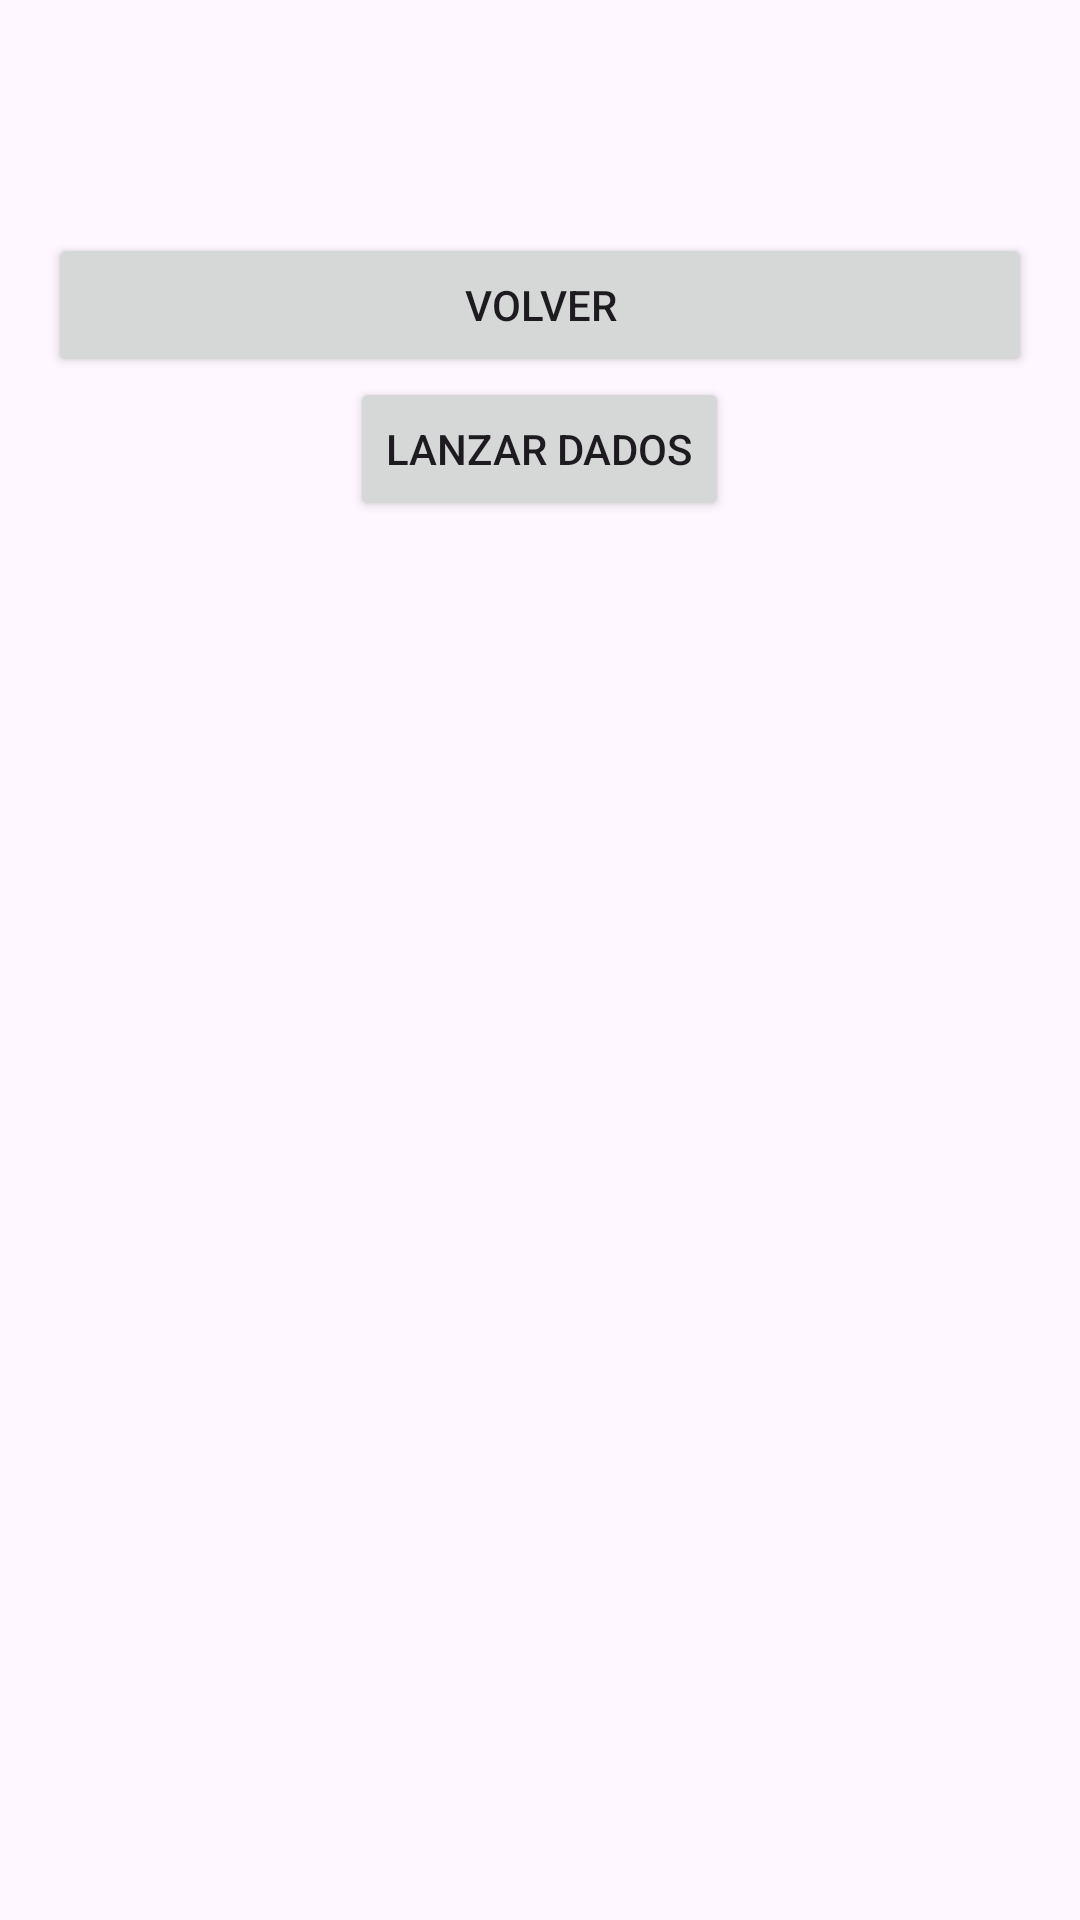

Android layout source for this screen:
<!-- AndroidManifest.xml: application theme Theme.PracticaEvaluable -->
<!-- res/layout/activity_dados.xml -->
<LinearLayout xmlns:android="http://schemas.android.com/apk/res/android"
    xmlns:app="http://schemas.android.com/apk/res-auto"
    android:layout_width="match_parent"
    android:layout_height="match_parent"
    android:orientation="vertical"
    android:padding="16dp"
    android:gravity="center">

    <Button
        android:id="@+id/button"
        android:layout_width="match_parent"
        android:layout_height="wrap_content"
        android:text="Volver"
        app:icon="@android:drawable/ic_menu_revert" />

    <Button
        android:id="@+id/imageButton"
        android:layout_width="wrap_content"
        android:layout_height="wrap_content"
        android:text="Lanzar Dados" />

    <ImageView
        android:id="@+id/imagviewDado1"
        android:layout_width="100dp"
        android:layout_height="100dp"
        android:layout_marginTop="16dp" />

    <ImageView
        android:id="@+id/imagviewDado2"
        android:layout_width="100dp"
        android:layout_height="100dp"
        android:layout_marginTop="16dp" />

    <ImageView
        android:id="@+id/imagviewDado3"
        android:layout_width="100dp"
        android:layout_height="100dp"
        android:layout_marginTop="16dp" />

    <TextView
        android:id="@+id/txtResultado"
        android:layout_width="wrap_content"
        android:layout_height="wrap_content"
        android:text="Resultado: "
        android:textSize="18sp"
        android:layout_marginTop="16dp"
        android:visibility="invisible" />
</LinearLayout>
<!-- resources referenced by this layout -->
<resources>
  <style name="Theme.PracticaEvaluable" parent="Base.Theme.PracticaEvaluable" />
  <style name="Base.Theme.PracticaEvaluable" parent="Theme.Material3.DayNight.NoActionBar">
          
          
      </style>
</resources>
